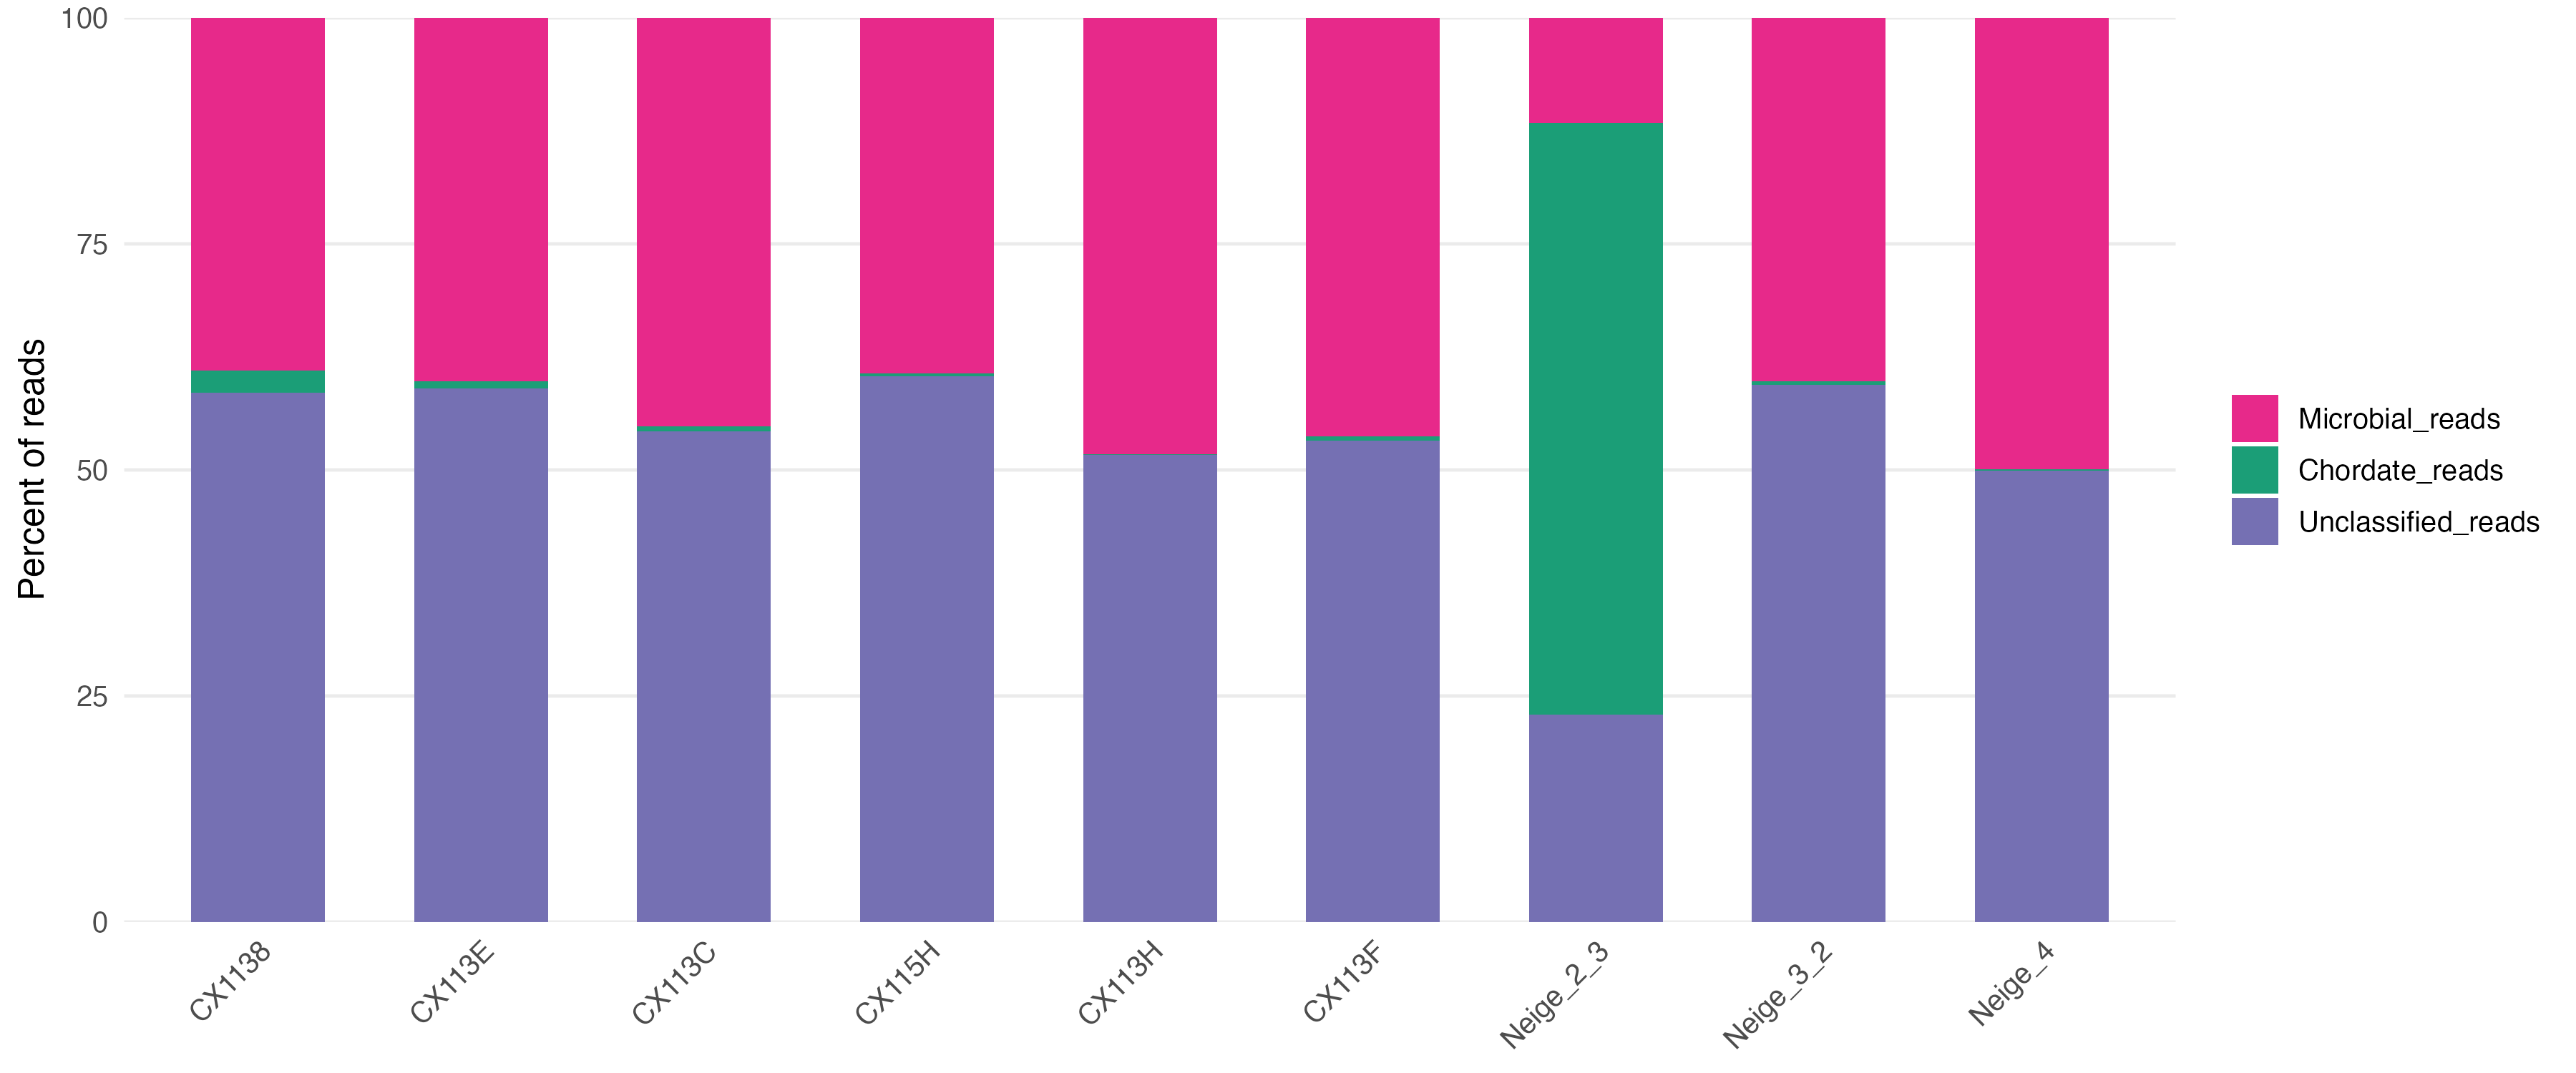

Recreate this plot in R.
# === Load libraries ===
library(tidyverse)
setwd("~/github_repos/snowtracks/metagenomics")

# === Read CSV ===
df <- read.csv("deep_stats.csv", stringsAsFactors = FALSE)

# Remove % signs, convert to numeric, filter categories, NORMALISE to 100
df_long <- df %>%
  pivot_longer(-Name, names_to = "Category", values_to = "Percent") %>%
  mutate(Percent = as.numeric(sub("%", "", Percent))) %>%
  filter(Category %in% c("Chordate_reads","Unclassified_reads","Microbial_reads")) %>%
  group_by(Name) %>%
  mutate(Percent = Percent / sum(Percent) * 100) %>%
  ungroup()

# === Set sample order ===
# Edit this vector to reorder bars left → right; NULL keeps original CSV order
sample_order <- NULL  # e.g. c("SampleC", "SampleA", "SampleB")

if (!is.null(sample_order)) {
  df_long$Name <- factor(df_long$Name, levels = sample_order)
} else {
  df_long$Name <- factor(df_long$Name, levels = unique(df_long$Name))
}

# Set category order (BOTTOM → TOP of bars)
df_long$Category <- factor(
  df_long$Category,
  levels = c("Microbial_reads","Chordate_reads","Unclassified_reads")
)

# Color palette (subset)
cols <- c(
  "Chordate_reads"     = "#1b9e77",
  "Unclassified_reads" = "#7570b3",
  "Microbial_reads"    = "#e7298a"
)

# === Stacked vertical barplot ===
final_plot <- ggplot(df_long, aes(x = Name, y = Percent, fill = Category)) +
  geom_col(width = 0.6, color = NA) +
  scale_fill_manual(values = cols) +
  scale_y_continuous(expand = c(0, 0)) +
  labs(y = "Percent of reads", x = NULL) +
  theme_minimal(base_size = 12) +
  theme(
    panel.grid.major.x = element_blank(),
    panel.grid.minor  = element_blank(),
    axis.text.x       = element_text(angle = 45, hjust = 1),
    legend.title      = element_blank()
  )

# === Print figure ===
final_plot

# === Save figure ===
ggsave(
  filename = "stacked_barplots.png",
  plot     = final_plot,
  width    = 12,
  height   = 5,
  units    = "in",
  dpi      = 300,
  bg       = "white"
)
